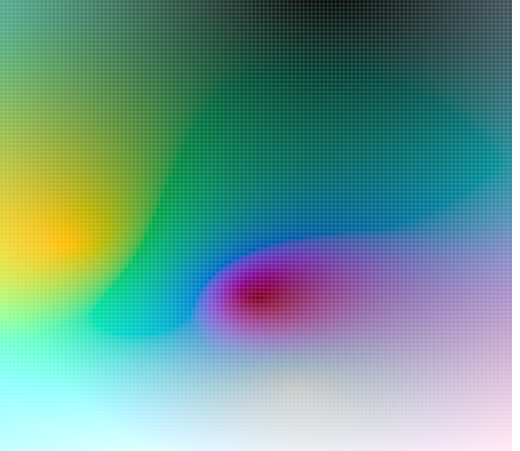
D3 v3 page, settled after 360 driven frames (6 s of simulated time); the page loaded 1 data file(s).



var w = 512,
    h = 512,
    z = 4,
    x = w / z,
    y = h / z;

var svg = d3.select("body").append("svg")
    .attr("width", w)
    .attr("height", h);
d3.csv("colormaprgbl.csv", function(error, data) {

    svg.selectAll("rect")
    .data(d3.range(x * y))
  .enter().append("rect")
    .attr("transform", translate)
    .attr("width", z)
    .attr("height", z)
    
    

    svg.selectAll("rect")
    .data(data)
    .style("fill", function(d) { return d.rgb})
    .append("title")
	.text(function (d) { return d.label});

function translate(d) {
  return "translate(" + (d % x) * z + "," + Math.floor(d / x) * z + ")";
}

})



### data: colormaprgbl.csv
rgb
rgb(85,169,143)
rgb(84,167,142)
rgb(83,165,140)
rgb(82,163,138)
rgb(82,161,136)
rgb(81,160,134)
rgb(80,158,132)
rgb(79,156,131)
rgb(78,154,129)
rgb(77,152,127)
rgb(77,150,125)
rgb(76,149,124)
rgb(75,147,122)
rgb(74,145,120)
rgb(73,143,118)
rgb(72,141,117)
rgb(72,139,115)
rgb(71,137,113)
rgb(70,135,112)
rgb(69,133,110)
rgb(68,131,108)
rgb(67,129,107)
rgb(66,127,105)
rgb(65,125,103)
rgb(64,123,102)
rgb(63,121,100)
rgb(62,119,98)
rgb(61,118,97)
rgb(61,116,95)
rgb(60,114,93)
rgb(59,111,92)
rgb(58,109,90)
rgb(57,107,88)
rgb(56,105,87)
rgb(55,103,85)
rgb(54,101,83)
rgb(53,99,82)
rgb(52,97,80)
rgb(51,95,78)
rgb(50,93,77)
rgb(48,91,75)
rgb(47,89,73)
rgb(46,87,72)
rgb(45,85,70)
rgb(44,83,68)
rgb(43,81,67)
rgb(42,79,65)
rgb(41,76,63)
rgb(40,74,62)
rgb(39,72,60)
rgb(38,70,58)
rgb(37,68,56)
rgb(35,66,55)
rgb(34,64,53)
rgb(33,62,51)
rgb(32,59,49)
rgb(31,57,48)
rgb(30,55,46)
rgb(28,53,44)
rgb(27,51,42)
... 65,476 more rows